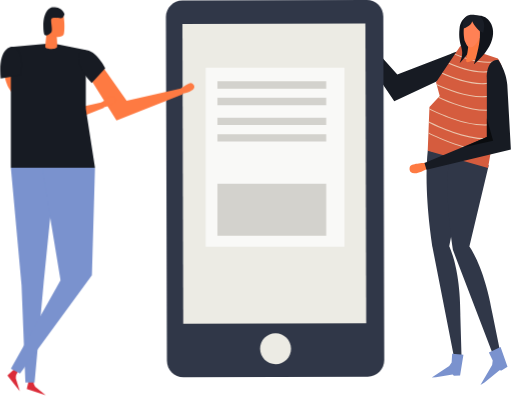
t = 0.00 s
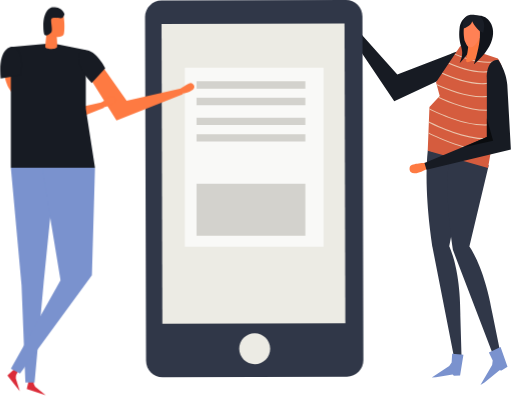
t = 0.88 s
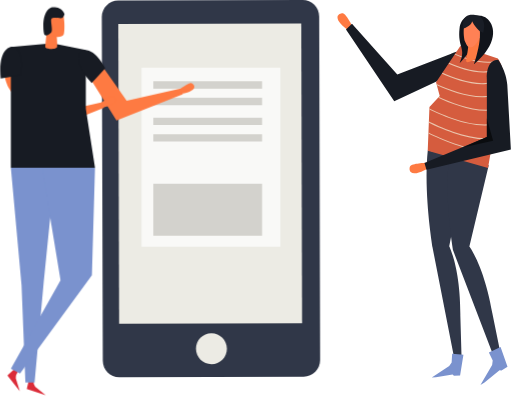
t = 2.63 s
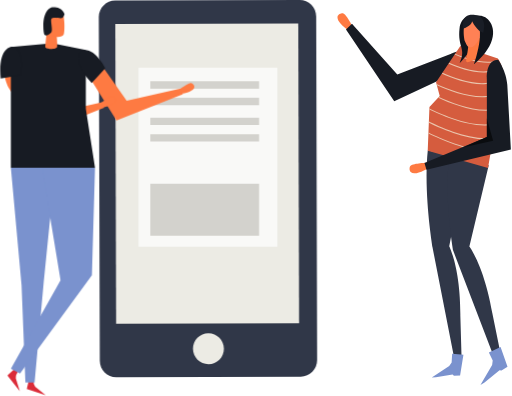
t = 3.50 s
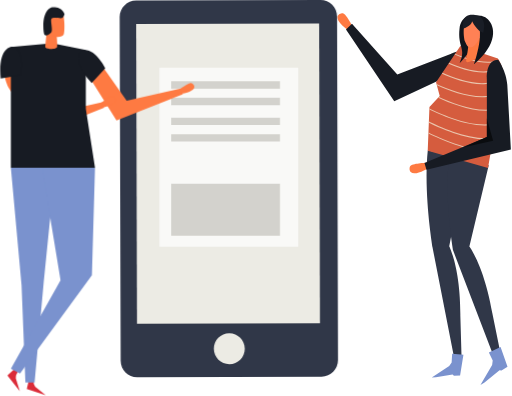
t = 4.38 s
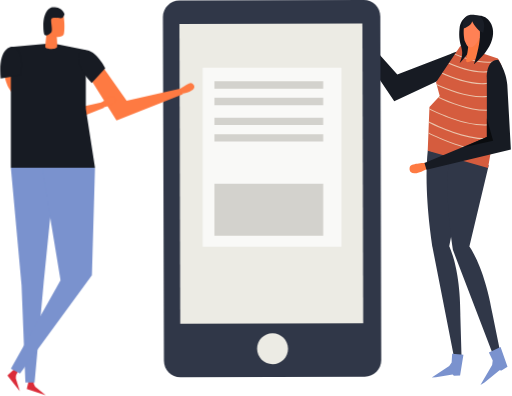
t = 6.13 s

The animated SVG that drew these frames (rendered in a browser with its animation timeline set to each time). Animation: 1 CSS @keyframes rule; one cycle of 7.00 s, repeats indefinitely.

<svg width="381" height="295" viewBox="0 0 381 295" fill="none" xmlns="http://www.w3.org/2000/svg">
<style>
.moveme{
  animation: move 7s cubic-bezier(.36,.07,.19,.97) both infinite;
  transform: translate3d(0, 0, 0);
  backface-visibility: hidden;
  perspective: 1000px;

}
@keyframes move {
  0% {
    transform: translate3d(0px, 0, 0);
  }

  50% {
    transform: translate3d(-50px, 0, 0);
  }

  100%{
      transform:translate3d(0px,0,0);
  }

}

</style>
<g id="Group">
<g id="Group_2">
<g id="Group_3">
<path id="Vector" d="M318.461 112.192L347.456 117.115L334.443 183.508C334.443 183.508 342.923 199.803 342.728 235.246L343.626 266.352L338.273 267.407L321.978 184.172C322.017 184.172 315.139 143.688 318.461 112.192Z" fill="#303748"/>
</g>
<g id="Group_4">
<path id="Vector_2" d="M334.834 117.115L363.868 123.016L349.449 183.703C349.449 183.703 360.586 198.279 366.526 233.214L372.739 263.734L367.659 265.687L337.296 186.478C337.296 186.517 329.91 142.203 334.834 117.115Z" fill="#303748"/>
</g>
<g id="Group_5">
<g id="Group_6">
<path id="Vector_3" d="M262.306 19.6952C262.306 19.6952 257.617 10.0822 255.155 9.84775C253.084 9.65237 245.581 12.2705 258.985 22.4698L262.306 19.6952Z" fill="#FE7A42"/>
</g>
<g id="Group_7">
<path id="Vector_4" d="M337.335 54.904L293.49 75.4196L257.539 21.9618L261.994 17.7805L295.757 55.412L335.928 39.9764C335.928 39.9764 349.058 33.685 352.497 42.79C352.536 42.79 346.323 50.6836 337.335 54.904Z" fill="#171B23"/>
</g>
</g>
<g id="Group_8">
<path id="Vector_5" d="M370.707 43.4936C370.707 43.4936 375.553 49.785 376.374 63.6575C377.155 77.5299 368.636 94.5286 368.636 94.5286L363.322 125.243L318.422 112.231L319.711 79.7964L327.371 71.5511L324.635 61.3519L342.728 34.3104L370.707 43.4936Z" fill="#D55C3E"/>
</g>
<g id="Group_9">
<path id="Vector_6" d="M345.033 264.359L336.632 263.538L336.241 270.064L334.443 272.682L321.431 281.201L324.518 281.123L336.944 278.896L337.96 279.834L342.532 279.638L345.033 264.359Z" fill="#7A92CE"/>
</g>
<g id="Group_10">
<path id="Vector_7" d="M372.7 258.575L363.986 262.678L366.839 268.579L366.409 271.862L357.695 286.75L360.743 284.913L371.919 275.847L373.404 276.043L377.859 273.268L372.7 258.575Z" fill="#7A92CE"/>
</g>
<g id="Group_11">
<g id="Group_12">
<path id="Vector_8" d="M362.696 53.8489C363.439 53.7707 364.142 53.6925 364.846 53.5362L364.689 52.7938C355.193 54.6695 342.415 50.2538 334.443 46.7759L334.014 47.4011C341.516 50.6836 353.279 54.7867 362.696 53.8489Z" fill="#EAC4AC"/>
</g>
<g id="Group_13">
<path id="Vector_9" d="M366.057 46.6588C366.76 46.5807 367.503 46.4634 368.206 46.3462L368.05 45.6037C358.984 47.4013 346.948 43.4545 338.898 40.0548L338.468 40.6801C346.01 43.8844 357.069 47.5576 366.057 46.6588Z" fill="#EAC4AC"/>
</g>
<g id="Group_14">
<path id="Vector_10" d="M361.954 62.5634C362.774 62.4852 363.556 62.368 364.337 62.2117L364.181 61.4692C353.161 63.6575 338.156 58.1086 329.481 54.2399L329.051 54.8651C337.179 58.4993 350.973 63.6575 361.954 62.5634Z" fill="#EAC4AC"/>
</g>
<g id="Group_15">
<path id="Vector_11" d="M362.501 72.2545C363.4 72.1763 364.299 72.02 365.158 71.8637L365.002 71.1212C352.145 73.7003 334.482 66.8618 325.026 62.5242L325.26 63.462C334.326 67.5652 350.035 73.544 362.501 72.2545Z" fill="#EAC4AC"/>
</g>
<g id="Group_16">
<path id="Vector_12" d="M365.08 82.2583C365.979 82.1801 366.878 82.0238 367.737 81.8675L367.581 81.125C354.373 83.7432 336.124 76.4748 326.823 72.1763L326.276 72.7624C334.991 76.8265 351.872 83.626 365.08 82.2583Z" fill="#EAC4AC"/>
</g>
<g id="Group_17">
<path id="Vector_13" d="M364.416 93.2782C365.393 93.2001 366.331 93.0438 367.269 92.8484L367.112 92.1059C350.973 95.3102 327.8 84.8375 319.711 80.8125L319.672 81.6332C327.644 85.5409 348.511 94.8804 364.416 93.2782Z" fill="#EAC4AC"/>
</g>
<g id="Group_18">
<path id="Vector_14" d="M366.057 103.594C366.408 103.555 366.76 103.477 367.112 103.438L367.268 102.617C350.426 105.001 327.409 94.5675 319.359 90.5425L319.32 91.3631C327.448 95.4272 349.371 105.275 366.057 103.594Z" fill="#EAC4AC"/>
</g>
<g id="Group_19">
<path id="Vector_15" d="M365.51 112.7C347.886 111.84 327.722 102.93 319.008 98.6318L318.969 99.4524C327.917 103.829 347.847 112.582 365.393 113.481L365.51 112.7Z" fill="#EAC4AC"/>
</g>
</g>
<g id="Group_20">
<g id="Group_21">
<path id="Vector_16" d="M317.25 121.297C317.25 121.297 306.542 121.766 305.331 123.876C304.315 125.673 303.729 133.645 318.461 125.439L317.25 121.297Z" fill="#FE7A42"/>
</g>
<g id="Group_22">
<path id="Vector_17" d="M377.702 63.0714L380.359 111.371L317.484 126.533L315.999 121.336L362.501 102.11L362.462 59.0855C362.462 59.0855 361.29 44.5878 370.981 44.5878C370.981 44.5487 376.999 53.1457 377.702 63.0714Z" fill="#171B23"/>
</g>
</g>
<g id="Group_23">
<path id="Vector_18" d="M353.786 11.6454C353.786 11.6454 343.431 9.80876 342.141 21.0631C340.5 35.5608 347.417 35.8343 342.141 47.1277C342.141 47.1277 360.351 29.6992 354.568 15.0842L353.786 11.6454Z" fill="#11141B"/>
</g>
<g id="Group_24">
<path id="Vector_19" d="M357.186 27.9799L360.352 39.8594C360.352 39.8594 345.659 50.4104 347.104 44.4706C348.472 38.9607 349.254 27.9799 349.254 27.9799H357.186Z" fill="#FE7A42"/>
</g>
<g id="Group_25">
<path id="Vector_20" d="M357.186 14.2633C358.163 16.7251 360.078 21.4535 358.71 24.6579C357.303 27.8622 355.271 33.6066 351.598 34.9743C347.925 36.342 346.987 32.2389 346.205 30.8712C345.424 29.5035 343.47 15.9827 349.371 12.7392C353.826 10.2774 356.444 12.3875 357.186 14.2633Z" fill="#FF8155"/>
</g>
<g id="Group_26">
<path id="Vector_21" d="M353.669 11.6452C353.669 11.6452 359.453 10.512 363.204 14.2634C368.714 19.7343 370.941 32.4345 352.888 47.8701C352.888 47.8701 363.009 19.3435 352.888 15.0841L353.669 11.6452Z" fill="#11141B"/>
</g>
<g id="Group_27">
<path id="Vector_22" d="M351.52 15.7486C351.52 15.7486 354.92 22.8998 359.765 24.3847C359.765 24.3847 363.712 12.4661 353.669 11.0983C350.27 10.6294 343.509 10.5513 344.643 21.4148C344.643 21.4148 351.051 19.2656 351.52 15.7486Z" fill="#191D26"/>
</g>
<g id="Group_28">
<path id="Vector_23" d="M362.501 102.07V88.2759L367.112 104.845L345.072 109.729L362.501 102.07Z" fill="#0A0C0F"/>
</g>
</g>
<g id="Phone" class="moveme">
<path id="Vector_24" d="M286.026 268.266C286.065 275.066 280.555 280.576 273.795 280.615L136.438 281.005C129.677 281.005 124.128 275.535 124.128 268.735L123.386 12.7392C123.386 5.93974 128.857 0.429875 135.656 0.390798L273.013 0C279.813 0 285.323 5.47083 285.323 12.2703L286.026 268.266Z" fill="#303748"/>
<path id="Vector_25" d="M271.962 17.4359L135.66 17.8176L136.286 241.262L272.588 240.88L271.962 17.4359Z" fill="#ECEBE4"/>
<path id="Vector_26" d="M216.586 259.747C216.586 266.117 211.466 271.275 205.097 271.314C198.727 271.314 193.53 266.156 193.53 259.825C193.491 253.456 198.649 248.298 205.019 248.259C211.349 248.219 216.546 253.378 216.586 259.747Z" fill="#ECEBE4"/>
<g id="Group_29">
<path id="Vector_27" d="M256.406 50.4492H152.968V183.82H256.406V50.4492Z" fill="#F9F9F7"/>
<path id="Vector_28" d="M242.768 136.927H161.76V175.653H242.768V136.927Z" fill="#D3D2CD"/>
<path id="Vector_29" d="M242.768 60.5701H161.76V66.0409H242.768V60.5701Z" fill="#D3D2CD"/>
<path id="Vector_30" d="M242.768 72.8794H161.76V78.3503H242.768V72.8794Z" fill="#D3D2CD"/>
<path id="Vector_31" d="M242.768 87.6509H161.76V93.1217H242.768V87.6509Z" fill="#D3D2CD"/>
<path id="Vector_32" d="M242.768 99.9602H161.76V105.431H242.768V99.9602Z" fill="#D3D2CD"/>
</g>
</g>
<g id="Group_30">
<g id="Group_31">
<g id="Group_32">
<path id="Vector_33" d="M65.4738 56.1151L86.5756 89.7999L135.969 70.1439L134.484 65.9235L94.1566 75.0677L73.7973 46.1504C73.7973 46.1504 67.7012 35.873 61.2144 40.4841C61.2144 40.5232 61.2534 49.1203 65.4738 56.1151Z" fill="#FE7A42"/>
</g>
<g id="Group_33">
<path id="Vector_34" d="M133.664 66.5879C133.664 66.5879 140.62 61.2343 142.535 61.9377C144.137 62.5239 148.709 67.2131 135.11 69.8313L133.664 66.5879Z" fill="#FE7A42"/>
</g>
</g>
<g id="Group_34">
<g id="Group_35">
<path id="Vector_35" d="M6.81856 66.2753L27.9203 99.96L77.3141 80.304L75.8292 76.0837L35.5013 85.2278L15.1421 56.3105C15.1421 56.3105 9.04598 46.0332 2.55914 50.6443C2.55914 50.6834 2.59821 59.2804 6.81856 66.2753Z" fill="#FE7A42"/>
</g>
<g id="Group_36">
<path id="Vector_36" d="M74.9696 76.748C74.9696 76.748 81.9254 71.3553 83.8401 72.0978C85.4423 72.6839 90.0143 77.3733 76.4154 79.9915L74.9696 76.748Z" fill="#FE7A42"/>
</g>
</g>
<g id="Group_37">
<path id="Vector_37" d="M21.668 281.474L24.4816 281.709L24.9895 286.046L26.0056 288L33.8601 294.37L19.7141 289.759L21.668 281.474Z" fill="#DB2C39"/>
</g>
<g id="Group_38">
<path id="Vector_38" d="M11.5076 273.893L13.735 275.652L11.7421 279.52L11.5467 281.709L14.5556 291.361L5.29437 279.716L11.5076 273.893Z" fill="#DB2C39"/>
</g>
<g id="Group_39">
<path id="Vector_39" d="M7.87354 124.93L15.8453 212.659L18.6979 284.991H25.5365L32.375 209.806L40.9329 124.93H7.87354Z" fill="#7A92CE"/>
</g>
<g id="Group_40">
<path id="Vector_40" d="M70.5537 124.93L68.2481 204.961L14.7121 278.153L7.87354 274.753L44.8798 208.673L31.7889 129.463V124.93H70.5537Z" fill="#7A92CE"/>
</g>
<g id="Group_41">
<path id="Vector_41" d="M7.87354 124.93H70.5537L63.7151 81.0465V37.1625L38.7447 32.1606L7.87354 34.9742V77.3341V124.93Z" fill="#171B23"/>
</g>
<g id="Group_42">
<path id="Vector_42" d="M61.136 37.3971C61.136 37.3971 50.9368 43.2197 68.0917 61.8205L78.2519 50.8398C78.2128 50.8398 70.5927 35.0916 61.136 37.3971Z" fill="#171B23"/>
</g>
<g id="Group_43">
<path id="Vector_43" d="M9.67114 34.8571C9.67114 34.8571 -1.9739 33.2549 0.292593 58.4597L15.0248 55.9587C15.0248 55.9196 18.5808 38.8038 9.67114 34.8571Z" fill="#171B23"/>
</g>
<g id="Group_44">
<g id="Group_45">
<path id="Vector_44" d="M33.5085 34.8177C33.3912 37.006 42.2618 37.006 42.3399 34.8177C42.6135 28.409 41.4802 23.7197 41.4802 23.7197L34.9153 21.2969C34.9153 21.2969 33.782 30.2066 33.5085 34.8177Z" fill="#FE7A42"/>
</g>
<g id="Group_46">
<path id="Vector_45" d="M40.3472 27.276C40.9334 27.3542 46.4824 28.292 47.303 25.5566C48.1627 22.8603 47.8891 12.8956 46.5996 10.4728C45.31 8.04996 41.0506 6.64322 39.0576 7.46384C37.0647 8.32355 31.672 14.0679 34.6419 23.8763C34.6419 23.8763 37.0647 26.9634 40.3472 27.276Z" fill="#FE7A42"/>
</g>
<g id="Group_47">
<path id="Vector_46" d="M47.8109 10.4726C47.8109 10.4726 47.3029 13.8723 44.9191 13.5988C42.4964 13.3253 38.3933 12.5828 37.9244 14.4585C37.4945 16.2951 39.253 22.5866 37.9244 24.1497C36.5957 25.7128 33.3523 27.5495 32.6489 25.283C31.9455 23.0165 30.4997 8.90953 37.9244 5.62702C37.9244 5.62702 45.3099 4.06389 47.8109 10.4726Z" fill="#171B23"/>
</g>
</g>
</g>
</g>
</svg>
